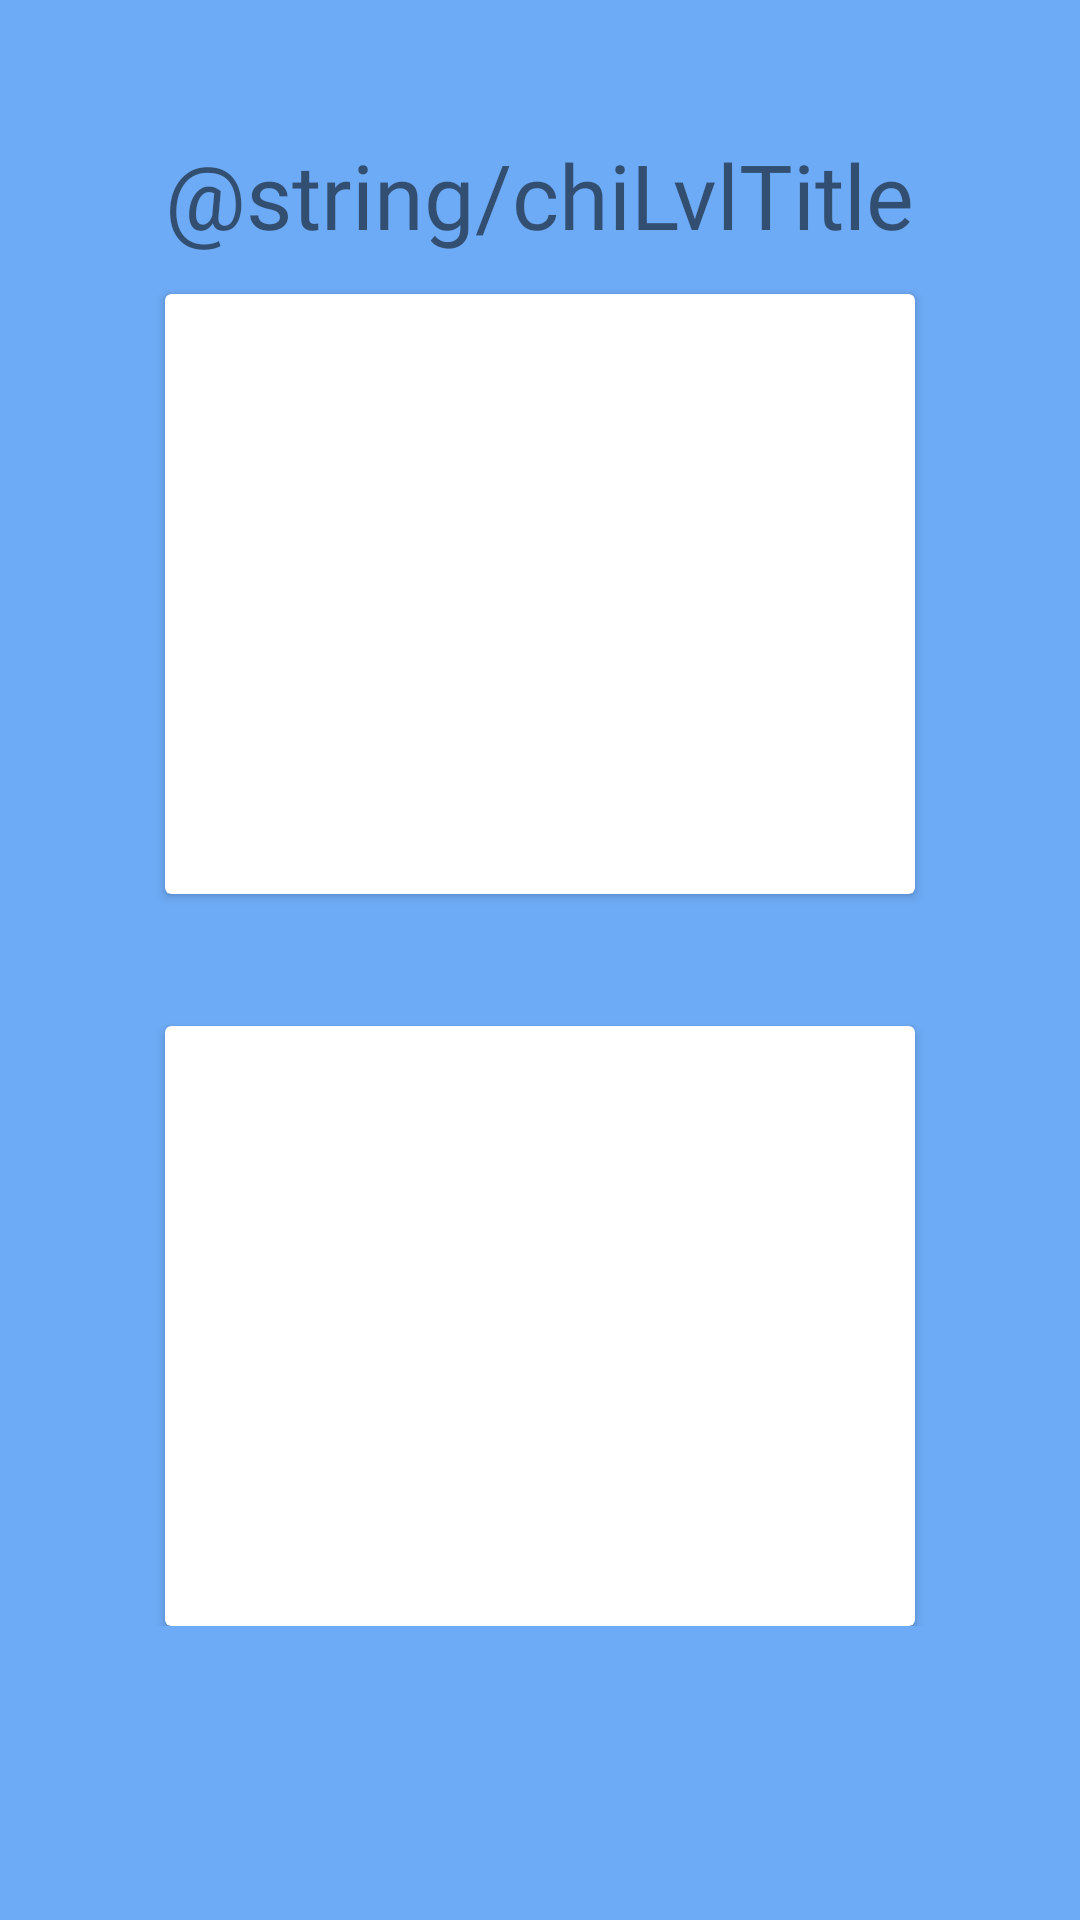

The Android layout XML behind this screen, and the referenced resources:
<!-- AndroidManifest.xml: application theme Theme.MyApplication -->
<!-- res/layout/fragment_chi_lvl.xml -->
<?xml version="1.0" encoding="utf-8"?>
<ScrollView xmlns:android="http://schemas.android.com/apk/res/android"
    xmlns:app="http://schemas.android.com/apk/res-auto"
    xmlns:tools="http://schemas.android.com/tools"
    android:layout_width="match_parent"
    android:layout_height="match_parent"
    tools:context=".ChiLvlFragment"
    android:background="#6EABF6">

    <androidx.constraintlayout.widget.ConstraintLayout
        android:layout_width="match_parent"
        android:layout_height="wrap_content">

        <androidx.cardview.widget.CardView
            android:id="@+id/chiLvl1Card"
            android:layout_width="250dp"
            android:layout_height="200dp"
            app:layout_constraintBottom_toBottomOf="parent"
            app:layout_constraintEnd_toEndOf="parent"
            app:layout_constraintStart_toStartOf="parent"
            app:layout_constraintTop_toBottomOf="@+id/chiLevelTitle"
            app:layout_constraintVertical_bias="0.051">

        </androidx.cardview.widget.CardView>

        <androidx.cardview.widget.CardView
            android:id="@+id/chiLvl2Card"
            android:layout_width="250dp"
            android:layout_height="200dp"
            android:layout_marginTop="44dp"
            app:layout_constraintEnd_toEndOf="@+id/chiLvl1Card"
            app:layout_constraintHorizontal_bias="1.0"
            app:layout_constraintStart_toStartOf="@+id/chiLvl1Card"
            app:layout_constraintTop_toBottomOf="@+id/chiLvl1Card">

        </androidx.cardview.widget.CardView>

        <TextView
            android:id="@+id/chiLevelTitle"
            android:layout_width="wrap_content"
            android:layout_height="wrap_content"
            android:fontFamily="@font/diplomata"
            android:gravity="center_horizontal"
            android:text="@string/chiLvlTitle"
            android:textSize="30sp"
            app:layout_constraintBottom_toBottomOf="parent"
            app:layout_constraintEnd_toEndOf="parent"
            app:layout_constraintHorizontal_bias="0.498"
            app:layout_constraintStart_toStartOf="parent"
            app:layout_constraintTop_toTopOf="parent"
            app:layout_constraintVertical_bias="0.089" />


    </androidx.constraintlayout.widget.ConstraintLayout>


</ScrollView>
<!-- resources referenced by this layout -->
<resources>
  <style name="Theme.MyApplication" parent="Theme.MaterialComponents.DayNight.NoActionBar">
          
          <item name="android:tabWidgetStyle">@android:style/Widget.TabWidget</item>
          <item name="colorSurface">#000000</item>
          <item name="colorOnSurface">@color/white</item>
          
          <item name="colorPrimary">@color/purple</item>
          <item name="colorPrimaryVariant">@color/purple</item>
          <item name="colorOnPrimary">@color/white</item>
          
          <item name="colorSecondary">@color/background_purple</item>
          <item name="colorSecondaryVariant">@color/white</item>
          <item name="colorOnSecondary">@color/white</item>
          
          <item name="android:statusBarColor" tools:targetApi="l">?attr/colorPrimaryVariant</item>
          
      </style>
  <color name="white">#FFFFFF</color>
  <color name="purple">#AA58F7</color>
  <color name="background_purple">#D887F5</color>
</resources>
